Run: headless pygame with SDL's dummy video driver; simulated clock (each Clock.tick advances the game by its frame time, no real sleeping); random seed 0; keys injected as events and as key.get_pressed() state; no mouse input.
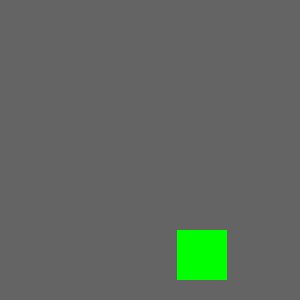
Frame 1 of 4 · flips 1–60 · no input
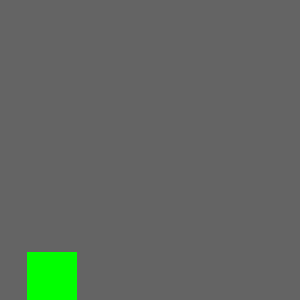
Frame 2 of 4 · flips 61–180 · tapped SPACE, RETURN · held RIGHT (→), D
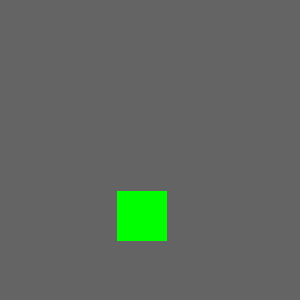
Frame 3 of 4 · flips 181–300 · held DOWN (↓), S
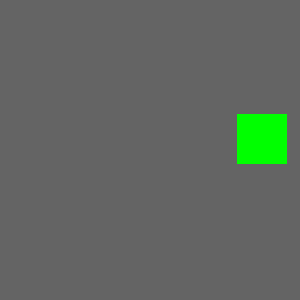
Frame 4 of 4 · flips 301–420 · held LEFT (←), A, UP (↑), W

The pygame program that drew these frames:

import pygame
import time

pygame.init()


screen = pygame.display.set_mode((300,300))

# state variables
x = 0      # box x position
y = 0      # box y position
vx = 3
vy = 1

while True:

  # render
  pygame.draw.rect(screen, (100,100,100),   (0,0,300,300))  
  pygame.draw.rect(screen, (0,255,0),   (x,y,50,50))
  
  pygame.display.flip() # draw everything
  time.sleep(0.02)
  
  x = x + vx
  y = y + vy
  vy = vy + 0.1

  # se l'oggetto sta uscendo dal mondo: esegui vx = -vx
  if x + 50 > 300:
    vx = -vx

  if x < 0:
    vx = -vx

  if y + 50 > 300:
    vy = -vy

  if y < 0:
    vy = -vy
    
